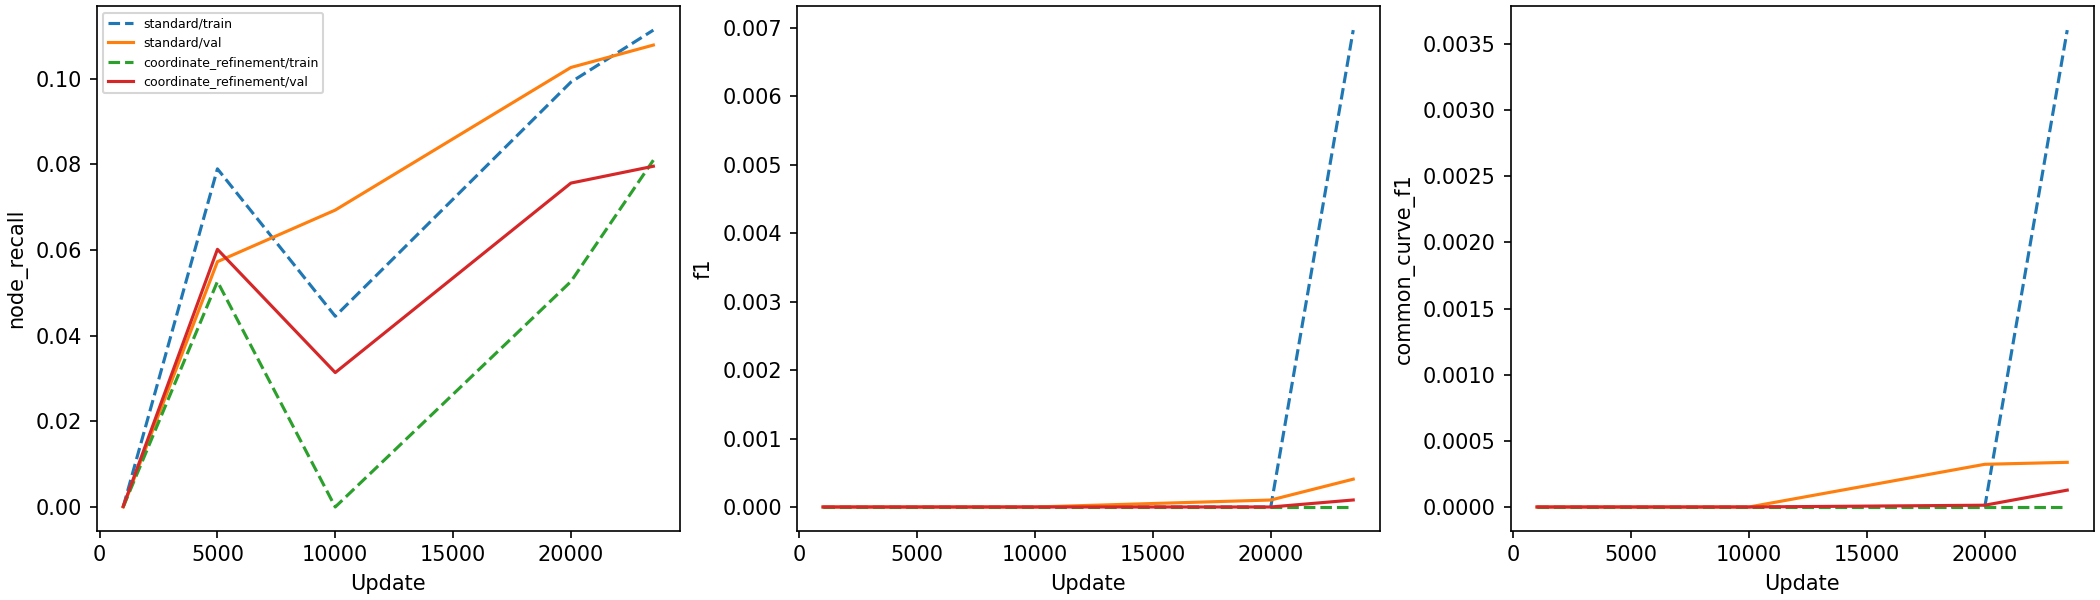

Data behind this chart, as committed beside it:
MM_fp, MM_tp, MU_fp, UU_fp, anchor_threshold_mm, beta0_mae, beta1_mae, checkpoint, common_anchor_count_abs_error_mean, common_anchor_f1, common_anchor_fn_mean, common_anchor_fp_mean, common_anchor_tp_mean, common_betti0_abs_error_mean, common_betti1_abs_error_mean, common_branch_coverage, common_branch_f1, common_branch_fn_mean, common_branch_fn_total, common_branch_fp_mean, common_branch_fp_total, common_branch_tp_mean, common_branch_tp_total, common_curve_f1
0, 1, 82, 10443, 1.0, 106.3, 0.5741, zero, 99.1, 8.34867402184848e-05, 17.14, 116.2, 0.005568, 106.3, 0.5741, 0.0, 0.0, 10.83, 19446, 4.346, 7805, 0.0, 0, 0.01398
0, 1, 82, 10443, 1.0, 106.3, 0.5741, zero, 99.1, 8.34867402184848e-05, 17.14, 116.2, 0.005568, 106.3, 0.5741, 0.0, 0.0, 10.83, 19446, 4.346, 7805, 0.0, 0, 0.01441
3, 10, 380, 10133, 1.0, 106.3, 0.5741, zero, 99.1, 8.34867402184848e-05, 17.14, 116.2, 0.005568, 106.3, 0.5741, 0.0, 0.0, 10.83, 19446, 4.346, 7805, 0.0, 0, 0.01398
3, 10, 380, 10133, 1.0, 106.3, 0.5741, zero, 99.1, 8.34867402184848e-05, 17.14, 116.2, 0.005568, 106.3, 0.5741, 0.0, 0.0, 10.83, 19446, 4.346, 7805, 0.0, 0, 0.01441
0, 6, 155, 30188, 1.0, 97.97, 3.161, zero, 96.59, 0.0002468, 17.13, 113.7, 0.01615, 97.97, 3.161, 0.0, 0.0, 10.83, 19446, 12.9, 23163, 0.0, 0, 0.01667
0, 6, 155, 30188, 1.0, 97.97, 3.161, zero, 96.59, 0.0002468, 17.13, 113.7, 0.01615, 97.97, 3.161, 0.0, 0.0, 10.83, 19446, 12.9, 23163, 0.0, 0, 0.01667
7, 19, 568, 29755, 1.0, 97.97, 3.161, zero, 96.59, 0.0002468, 17.13, 113.7, 0.01615, 97.97, 3.161, 0.0, 0.0, 10.83, 19446, 12.9, 23163, 0.0, 0, 0.01667
7, 19, 568, 29755, 1.0, 97.97, 3.161, zero, 96.59, 0.0002468, 17.13, 113.7, 0.01615, 97.97, 3.161, 0.0, 0.0, 10.83, 19446, 12.9, 23163, 0.0, 0, 0.01667
18, 54, 1237, 7227, 1.0, 7.646, 0.4343, zero, 7.116, 0.02846, 16.69, 14.29, 0.4538, 7.646, 0.4343, 0.001594, 0.002425, 10.81, 19415, 3.391, 6090, 0.01726, 31, 0.05538
18, 54, 1237, 7227, 1.0, 7.646, 0.4343, zero, 7.116, 0.02846, 16.69, 14.29, 0.4538, 7.646, 0.4343, 0.001594, 0.002425, 10.81, 19415, 3.391, 6090, 0.01726, 31, 0.05802
208, 376, 2735, 5217, 1.0, 7.646, 0.4343, zero, 7.116, 0.02846, 16.69, 14.29, 0.4538, 7.646, 0.4343, 0.001594, 0.002425, 10.81, 19415, 3.391, 6090, 0.01726, 31, 0.05538
208, 376, 2735, 5217, 1.0, 7.646, 0.4343, zero, 7.116, 0.02846, 16.69, 14.29, 0.4538, 7.646, 0.4343, 0.001594, 0.002425, 10.81, 19415, 3.391, 6090, 0.01726, 31, 0.05802
0, 0, 0, 0, 1.0, 2.323, 0.0, 001000, 5.146, 0.0, 5.146, 0.0, 0.0, 2.323, 0.0, 0.0, 0.0, 2.823, 271, 0.0, 0, 0.0, 0, 0.0
0, 0, 0, 0, 1.0, 2.323, 0.0, 001000, 5.146, 0.0, 5.146, 0.0, 0.0, 2.323, 0.0, 0.0, 0.0, 2.823, 271, 0.0, 0, 0.0, 0, 0.0
0, 0, 0, 0, 1.0, 2.323, 0.0, 001000, 5.146, 0.0, 5.146, 0.0, 0.0, 2.323, 0.0, 0.0, 0.0, 2.823, 271, 0.0, 0, 0.0, 0, 0.0
0, 0, 0, 0, 1.0, 2.323, 0.0, 001000, 5.146, 0.0, 5.146, 0.0, 0.0, 2.323, 0.0, 0.0, 0.0, 2.823, 271, 0.0, 0, 0.0, 0, 0.0
0, 0, 0, 0, 1.0, 6.314, 0.0, 001000, 17.14, 0.0, 17.14, 0.0, 0.0, 6.314, 0.0, 0.0, 0.0, 10.83, 19446, 0.0, 0, 0.0, 0, 0.0
0, 0, 0, 0, 1.0, 6.314, 0.0, 001000, 17.14, 0.0, 17.14, 0.0, 0.0, 6.314, 0.0, 0.0, 0.0, 10.83, 19446, 0.0, 0, 0.0, 0, 0.0
0, 0, 0, 0, 1.0, 6.314, 0.0, 001000, 17.14, 0.0, 17.14, 0.0, 0.0, 6.314, 0.0, 0.0, 0.0, 10.83, 19446, 0.0, 0, 0.0, 0, 0.0
0, 0, 0, 0, 1.0, 6.314, 0.0, 001000, 17.14, 0.0, 17.14, 0.0, 0.0, 6.314, 0.0, 0.0, 0.0, 10.83, 19446, 0.0, 0, 0.0, 0, 0.0
0, 0, 0, 0, 1.0, 9.542, 0.0, 005000, 7.365, 0.0, 5.146, 11.51, 0.0, 9.542, 0.0, 0.0, 0.0, 2.823, 271, 0.0, 0, 0.0, 0, 0.0
0, 0, 0, 0, 1.0, 9.542, 0.0, 005000, 7.365, 0.0, 5.146, 11.51, 0.0, 9.542, 0.0, 0.0, 0.0, 2.823, 271, 0.0, 0, 0.0, 0, 0.0
0, 0, 0, 0, 1.0, 9.542, 0.0, 005000, 7.365, 0.0, 5.146, 11.51, 0.0, 9.542, 0.0, 0.0, 0.0, 2.823, 271, 0.0, 0, 0.0, 0, 0.0
0, 0, 0, 0, 1.0, 9.542, 0.0, 005000, 7.365, 0.0, 5.146, 11.51, 0.0, 9.542, 0.0, 0.0, 0.0, 2.823, 271, 0.0, 0, 0.0, 0, 0.0
0, 0, 0, 0, 1.0, 25.49, 0.0, 005000, 16.18, 0.0, 17.14, 31.62, 0.0, 25.49, 0.0, 0.0, 0.0, 10.83, 19446, 0.0, 0, 0.0, 0, 0.0
0, 0, 0, 0, 1.0, 25.49, 0.0, 005000, 16.18, 0.0, 17.14, 31.62, 0.0, 25.49, 0.0, 0.0, 0.0, 10.83, 19446, 0.0, 0, 0.0, 0, 0.0
0, 0, 0, 0, 1.0, 25.49, 0.0, 005000, 16.18, 0.0, 17.14, 31.62, 0.0, 25.49, 0.0, 0.0, 0.0, 10.83, 19446, 0.0, 0, 0.0, 0, 0.0
0, 0, 0, 0, 1.0, 25.49, 0.0, 005000, 16.18, 0.0, 17.14, 31.62, 0.0, 25.49, 0.0, 0.0, 0.0, 10.83, 19446, 0.0, 0, 0.0, 0, 0.0
0, 0, 0, 0, 1.0, 3.688, 0.0, 010000, 3.323, 0.0, 5.146, 5.385, 0.0, 3.688, 0.0, 0.0, 0.0, 2.823, 271, 0.0, 0, 0.0, 0, 0.0
0, 0, 0, 0, 1.0, 3.688, 0.0, 010000, 3.323, 0.0, 5.146, 5.385, 0.0, 3.688, 0.0, 0.0, 0.0, 2.823, 271, 0.0, 0, 0.0, 0, 0.0
0, 0, 0, 0, 1.0, 3.688, 0.0, 010000, 3.323, 0.0, 5.146, 5.385, 0.0, 3.688, 0.0, 0.0, 0.0, 2.823, 271, 0.0, 0, 0.0, 0, 0.0
0, 0, 0, 0, 1.0, 3.688, 0.0, 010000, 3.323, 0.0, 5.146, 5.385, 0.0, 3.688, 0.0, 0.0, 0.0, 2.823, 271, 0.0, 0, 0.0, 0, 0.0
0, 0, 0, 4, 1.0, 20.69, 0.0, 010000, 11.22, 0.0, 17.14, 26.88, 0.0, 20.69, 0.0, 0.0, 0.0, 10.83, 19446, 0.002227, 4, 0.0, 0, 0.0
0, 0, 0, 4, 1.0, 20.69, 0.0, 010000, 11.22, 0.0, 17.14, 26.88, 0.0, 20.69, 0.0, 0.0, 0.0, 10.83, 19446, 0.002227, 4, 0.0, 0, 0.0
0, 0, 0, 4, 1.0, 20.69, 0.0, 010000, 11.22, 0.0, 17.14, 26.88, 0.0, 20.69, 0.0, 0.0, 0.0, 10.83, 19446, 0.002227, 4, 0.0, 0, 0.0
0, 0, 0, 4, 1.0, 20.69, 0.0, 010000, 11.22, 0.0, 17.14, 26.88, 0.0, 20.69, 0.0, 0.0, 0.0, 10.83, 19446, 0.002227, 4, 0.0, 0, 0.0
0, 0, 0, 32, 1.0, 7.229, 0.0, 020000, 5.312, 0.0, 5.146, 9.771, 0.0, 7.229, 0.0, 0.0, 0.0, 2.823, 271, 0.3229, 31, 0.0, 0, 0.0
0, 0, 0, 32, 1.0, 7.229, 0.0, 020000, 5.312, 0.0, 5.146, 9.771, 0.0, 7.229, 0.0, 0.0, 0.0, 2.823, 271, 0.3229, 31, 0.0, 0, 0.0
0, 0, 1, 31, 1.0, 7.229, 0.0, 020000, 5.312, 0.0, 5.146, 9.771, 0.0, 7.229, 0.0, 0.0, 0.0, 2.823, 271, 0.3229, 31, 0.0, 0, 0.0
0, 0, 1, 31, 1.0, 7.229, 0.0, 020000, 5.312, 0.0, 5.146, 9.771, 0.0, 7.229, 0.0, 0.0, 0.0, 2.823, 271, 0.3229, 31, 0.0, 0, 0.0
0, 0, 8, 200, 1.0, 17.56, 0.002227, 020000, 8.345, 0.0001363, 17.14, 23.7, 0.002784, 17.56, 0.002227, 0.0, 0.0, 10.83, 19446, 0.103, 185, 0.0, 0, 0.0003277
0, 0, 8, 200, 1.0, 17.56, 0.002227, 020000, 8.345, 0.0001363, 17.14, 23.7, 0.002784, 17.56, 0.002227, 0.0, 0.0, 10.83, 19446, 0.103, 185, 0.0, 0, 0.0003227
1, 1, 37, 169, 1.0, 17.56, 0.002227, 020000, 8.345, 0.0001363, 17.14, 23.7, 0.002784, 17.56, 0.002227, 0.0, 0.0, 10.83, 19446, 0.103, 185, 0.0, 0, 0.0003277
1, 1, 37, 169, 1.0, 17.56, 0.002227, 020000, 8.345, 0.0001363, 17.14, 23.7, 0.002784, 17.56, 0.002227, 0.0, 0.0, 10.83, 19446, 0.103, 185, 0.0, 0, 0.0003227
0, 0, 2, 14, 1.0, 7.021, 0.0, 023500, 5.01, 0.002884, 5.125, 9.281, 0.02083, 7.021, 0.0, 0.0, 0.0, 2.823, 271, 0.1667, 16, 0.0, 0, 0.003606
0, 0, 2, 14, 1.0, 7.021, 0.0, 023500, 5.01, 0.002884, 5.125, 9.281, 0.02083, 7.021, 0.0, 0.0, 0.0, 2.823, 271, 0.1667, 16, 0.0, 0, 0.003605
0, 1, 3, 12, 1.0, 7.021, 0.0, 023500, 5.01, 0.002884, 5.125, 9.281, 0.02083, 7.021, 0.0, 0.0, 0.0, 2.823, 271, 0.1667, 16, 0.0, 0, 0.003606
0, 1, 3, 12, 1.0, 7.021, 0.0, 023500, 5.01, 0.002884, 5.125, 9.281, 0.02083, 7.021, 0.0, 0.0, 0.0, 2.823, 271, 0.1667, 16, 0.0, 0, 0.003605
0, 0, 14, 216, 1.0, 17.18, 0.001114, 023500, 7.943, 0.0003297, 17.13, 23.39, 0.006682, 17.18, 0.001114, 0.0, 0.0, 10.83, 19446, 0.1153, 207, 0.0, 0, 0.0003192
0, 0, 14, 216, 1.0, 17.18, 0.001114, 023500, 7.943, 0.0003297, 17.13, 23.39, 0.006682, 17.18, 0.001114, 0.0, 0.0, 10.83, 19446, 0.1153, 207, 0.0, 0, 0.0003376
1, 4, 39, 186, 1.0, 17.18, 0.001114, 023500, 7.943, 0.0003297, 17.13, 23.39, 0.006682, 17.18, 0.001114, 0.0, 0.0, 10.83, 19446, 0.1153, 207, 0.0, 0, 0.0003192
1, 4, 39, 186, 1.0, 17.18, 0.001114, 023500, 7.943, 0.0003297, 17.13, 23.39, 0.006682, 17.18, 0.001114, 0.0, 0.0, 10.83, 19446, 0.1153, 207, 0.0, 0, 0.0003376
0, 0, 0, 0, 1.0, 2.323, 0.0, 001000, 5.146, 0.0, 5.146, 0.0, 0.0, 2.323, 0.0, 0.0, 0.0, 2.823, 271, 0.0, 0, 0.0, 0, 0.0
0, 0, 0, 0, 1.0, 2.323, 0.0, 001000, 5.146, 0.0, 5.146, 0.0, 0.0, 2.323, 0.0, 0.0, 0.0, 2.823, 271, 0.0, 0, 0.0, 0, 0.0
0, 0, 0, 0, 1.0, 2.323, 0.0, 001000, 5.146, 0.0, 5.146, 0.0, 0.0, 2.323, 0.0, 0.0, 0.0, 2.823, 271, 0.0, 0, 0.0, 0, 0.0
0, 0, 0, 0, 1.0, 2.323, 0.0, 001000, 5.146, 0.0, 5.146, 0.0, 0.0, 2.323, 0.0, 0.0, 0.0, 2.823, 271, 0.0, 0, 0.0, 0, 0.0
0, 0, 0, 0, 1.0, 5.764, 0.0, 001000, 16.59, 0.0, 17.14, 0.5557, 0.0, 5.764, 0.0, 0.0, 0.0, 10.83, 19446, 0.0, 0, 0.0, 0, 0.0
0, 0, 0, 0, 1.0, 5.764, 0.0, 001000, 16.59, 0.0, 17.14, 0.5557, 0.0, 5.764, 0.0, 0.0, 0.0, 10.83, 19446, 0.0, 0, 0.0, 0, 0.0
0, 0, 0, 0, 1.0, 5.764, 0.0, 001000, 16.59, 0.0, 17.14, 0.5557, 0.0, 5.764, 0.0, 0.0, 0.0, 10.83, 19446, 0.0, 0, 0.0, 0, 0.0
0, 0, 0, 0, 1.0, 5.764, 0.0, 001000, 16.59, 0.0, 17.14, 0.5557, 0.0, 5.764, 0.0, 0.0, 0.0, 10.83, 19446, 0.0, 0, 0.0, 0, 0.0
... 32 more rows
